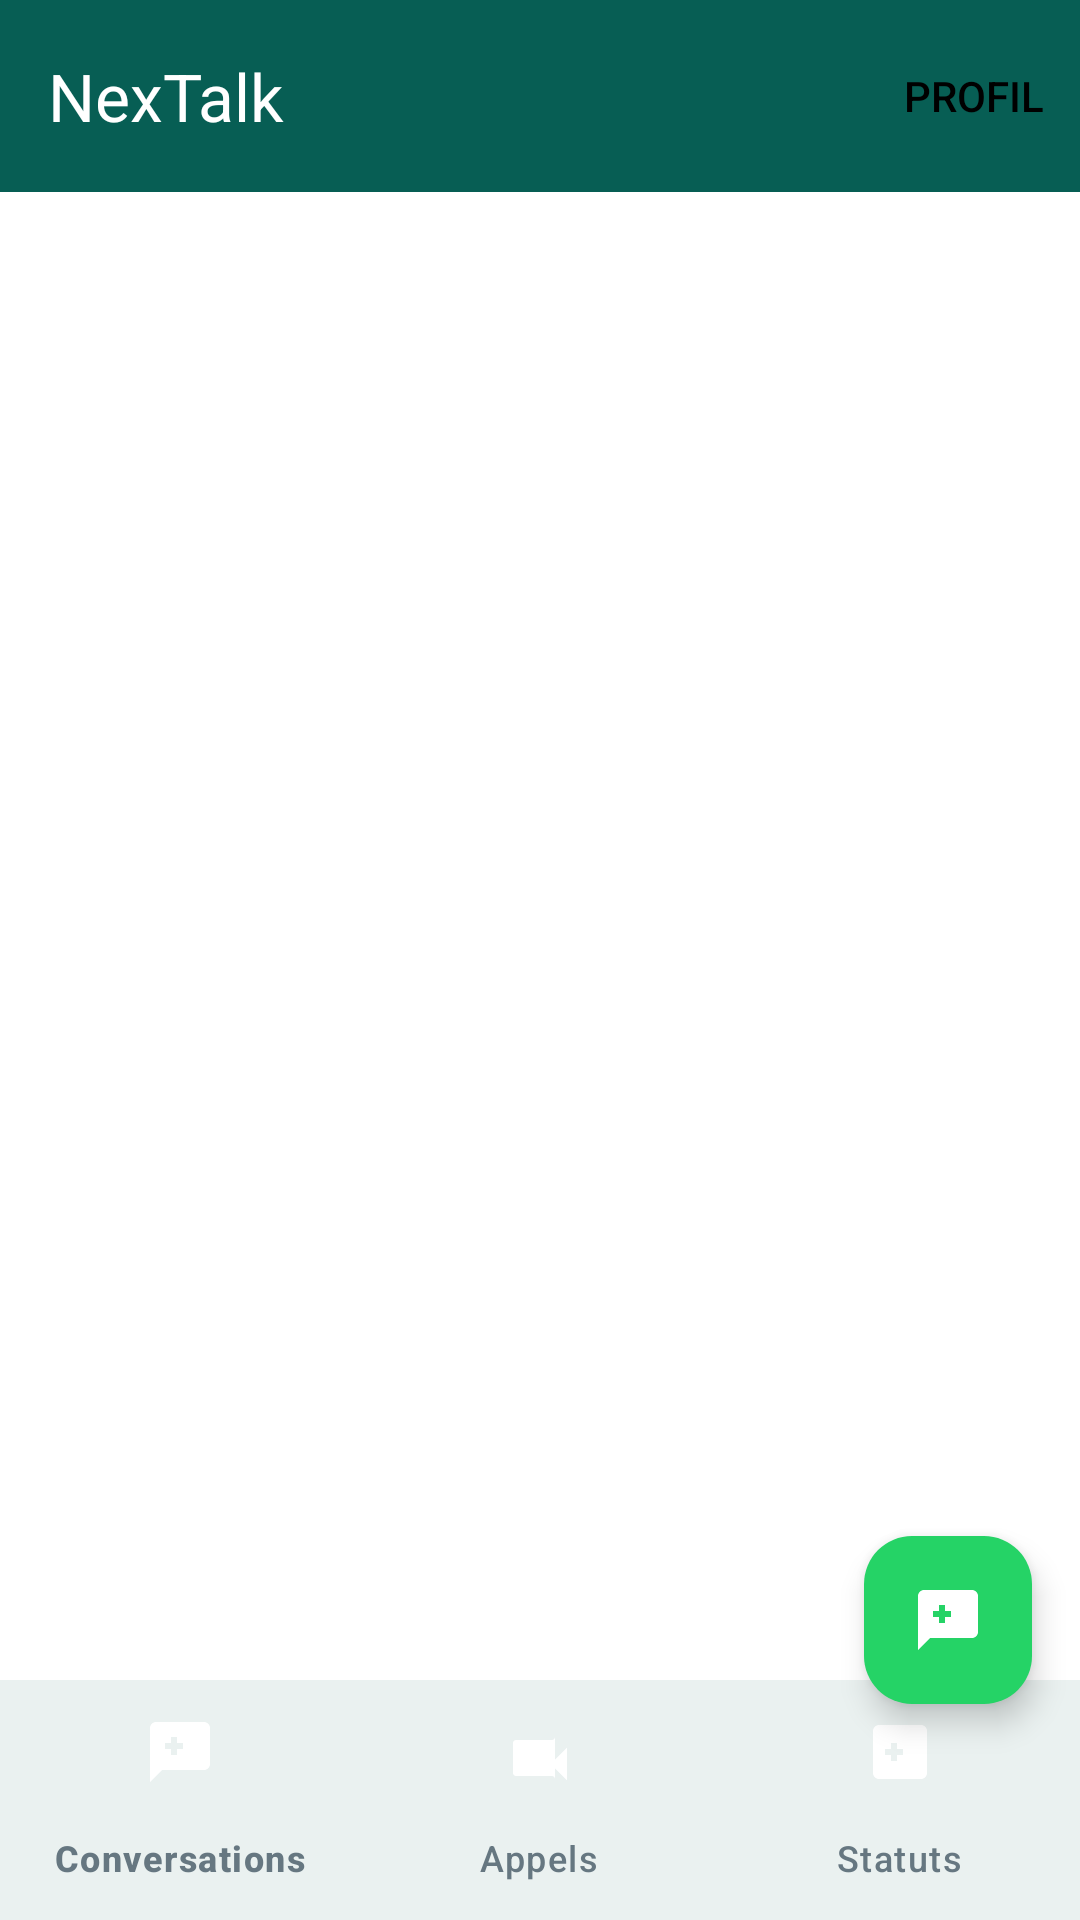

Layout XML and referenced resources for this Android screen:
<!-- AndroidManifest.xml: activity theme Theme.NexTalk -->
<!-- res/layout/activity_main.xml -->
<?xml version="1.0" encoding="utf-8"?>
<androidx.coordinatorlayout.widget.CoordinatorLayout xmlns:android="http://schemas.android.com/apk/res/android"
    xmlns:app="http://schemas.android.com/apk/res-auto"
    android:layout_width="match_parent"
    android:layout_height="match_parent"
    android:background="?android:attr/colorBackground">

    <com.google.android.material.appbar.AppBarLayout
        android:layout_width="match_parent"
        android:layout_height="wrap_content">

        <com.google.android.material.appbar.MaterialToolbar
            android:id="@+id/toolbar"
            android:layout_width="match_parent"
            android:layout_height="?attr/actionBarSize"
            android:background="@color/colorPrimary"
            app:menu="@menu/menu_main"
            app:title="@string/app_name"
            app:titleTextColor="@android:color/white" />
    </com.google.android.material.appbar.AppBarLayout>

    <androidx.constraintlayout.widget.ConstraintLayout
        android:layout_width="match_parent"
        android:layout_height="match_parent"
        app:layout_behavior="@string/appbar_scrolling_view_behavior">

        <androidx.recyclerview.widget.RecyclerView
            android:id="@+id/rvConversations"
            android:layout_width="0dp"
            android:layout_height="0dp"
            app:layout_constraintBottom_toTopOf="@+id/bottomNavigation"
            app:layout_constraintEnd_toEndOf="parent"
            app:layout_constraintStart_toStartOf="parent"
            app:layout_constraintTop_toTopOf="parent" />

        <LinearLayout
            android:id="@+id/tvNoConversations"
            android:layout_width="wrap_content"
            android:layout_height="wrap_content"
            android:gravity="center"
            android:orientation="vertical"
            android:visibility="gone"
            app:layout_constraintBottom_toTopOf="@+id/bottomNavigation"
            app:layout_constraintEnd_toEndOf="parent"
            app:layout_constraintStart_toStartOf="parent"
            app:layout_constraintTop_toTopOf="parent">

            <ImageView
                android:layout_width="120dp"
                android:layout_height="120dp"
                android:alpha="0.5"
                android:contentDescription="@string/no_conversations"
                android:src="@drawable/ic_chat_empty" />

            <TextView
                android:layout_width="wrap_content"
                android:layout_height="wrap_content"
                android:layout_marginTop="16dp"
                android:text="@string/no_conversations"
                android:textColor="?android:attr/textColorSecondary"
                android:textSize="18sp" />

            <TextView
                android:layout_width="wrap_content"
                android:layout_height="wrap_content"
                android:layout_marginTop="8dp"
                android:text="@string/start_chatting"
                android:textColor="?android:attr/textColorSecondary"
                android:textSize="14sp" />
        </LinearLayout>

        
        <com.google.android.material.bottomnavigation.BottomNavigationView
            android:id="@+id/bottomNavigation"
            android:layout_width="0dp"
            android:layout_height="wrap_content"
            android:background="@color/colorSurface"
            app:itemIconTint="@color/bottom_nav_color"
            app:itemTextColor="@color/bottom_nav_color"
            app:labelVisibilityMode="labeled"
            app:layout_constraintBottom_toBottomOf="parent"
            app:layout_constraintEnd_toEndOf="parent"
            app:layout_constraintStart_toStartOf="parent"
            app:menu="@menu/menu_bottom_navigation" />

    </androidx.constraintlayout.widget.ConstraintLayout>

    <com.google.android.material.floatingactionbutton.FloatingActionButton
        android:id="@+id/fabNewChat"
        android:layout_width="wrap_content"
        android:layout_height="wrap_content"
        android:layout_gravity="bottom|end"
        android:layout_marginEnd="16dp"
        android:layout_marginBottom="72dp"
        android:contentDescription="@string/new_chat"
        android:src="@drawable/ic_chat_new"
        app:backgroundTint="@color/colorPrimaryLight"
        app:tint="@android:color/white" />

</androidx.coordinatorlayout.widget.CoordinatorLayout>
<!-- resources referenced by this layout -->
<resources>
  <color name="colorPrimary">#075E54</color>
  <color name="colorPrimaryLight">#25D366</color>
  <color name="colorSurface">#FFFFFF</color>
  <!-- drawable ic_chat_empty (drawable) -->
  <?xml version="1.0" encoding="utf-8"?>
  <vector xmlns:android="http://schemas.android.com/apk/res/android"
      android:width="120dp"
      android:height="120dp"
      android:viewportWidth="120"
      android:viewportHeight="120">
  
      
      <path
          android:fillColor="#E0E0E0"
          android:pathData="M60,20c-22.091,0 -40,16.074 -40,35.833c0,7.945 3.006,15.3 8.101,21.23l-4.768,17.937l19.29,-9.645c5.415,2.244 11.377,3.478 17.377,3.478c22.091,0 40,-16.074 40,-35.833S82.091,20 60,20z" />
  
      
      <path
          android:fillColor="#BDBDBD"
          android:pathData="M40,45h40v4H40z" />
      <path
          android:fillColor="#BDBDBD"
          android:pathData="M40,55h30v4H40z" />
      <path
          android:fillColor="#BDBDBD"
          android:pathData="M40,65h20v4H40z" />
  </vector>
  <!-- drawable ic_chat_new (drawable) -->
  <?xml version="1.0" encoding="utf-8"?>
  <vector xmlns:android="http://schemas.android.com/apk/res/android"
      android:width="24dp"
      android:height="24dp"
      android:viewportWidth="24"
      android:viewportHeight="24">
  
      
      <path
          android:fillColor="@android:color/white"
          android:pathData="M20,2H4C2.9,2 2,2.9 2,4v18l4,-4h14c1.1,0 2,-0.9 2,-2V4C22,2.9 21.1,2 20,2zM13,11h-2v2H9v-2H7V9h2V7h2v2h2V11z" />
  </vector>
  <string name="app_name">NexTalk</string>
  <string name="new_chat">Nouveau chat</string>
  <string name="no_conversations">Aucune conversation</string>
  <string name="start_chatting">Commencez à discuter !</string>
  <style name="Theme.NexTalk" parent="Base.Theme.NexTalk" />
  <style name="Base.Theme.NexTalk" parent="Theme.Material3.DayNight.NoActionBar">
          <item name="colorPrimary">@color/colorPrimary</item>
          <item name="colorPrimaryDark">@color/colorPrimaryDark</item>
          <item name="colorAccent">@color/colorAccent</item>
          <item name="colorSecondary">@color/colorSecondary</item>
          <item name="android:colorBackground">@color/colorBackground</item>
          <item name="colorSurface">@color/colorSurface</item>
          <item name="android:textColorPrimary">@color/textPrimary</item>
          <item name="android:textColorSecondary">@color/textSecondary</item>
          <item name="android:statusBarColor">@color/colorPrimaryDark</item>
          <item name="android:navigationBarColor">@color/colorBackground</item>
      </style>
  <color name="colorPrimaryDark">#064E47</color>
  <color name="colorAccent">#25D366</color>
  <color name="colorSecondary">#128C7E</color>
  <color name="colorBackground">#FFFFFF</color>
  <color name="textPrimary">#000000</color>
  <color name="textSecondary">#667781</color>
</resources>
